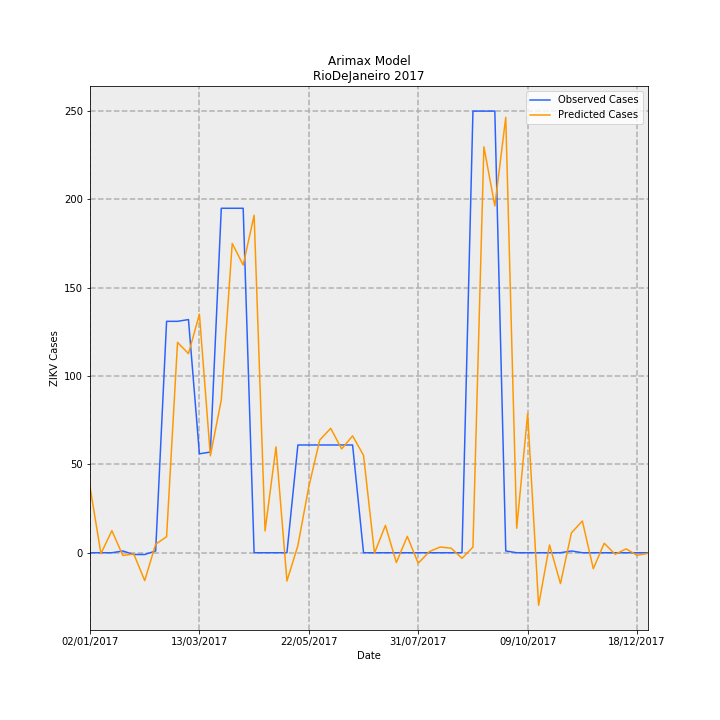

Data behind this chart, as committed beside it:
Date, predictions_incidence, observed_incidence, Predicted Cases, Observed Cases, error
02/01/2017, 0.2231, 0.0, 37.29, 0.0, -37.29
09/01/2017, -0.003035, 0.0, -0.5075, 0.0, 0.5075
16/01/2017, 0.07482, 0.0, 12.51, 0.0, -12.51
23/01/2017, -0.009292, 0.005981, -1.553, 1.0, 2.553
30/01/2017, -0.00423, -0.005981, -0.7073, -1.0, -0.2927
06/02/2017, -0.09435, -0.005981, -15.77, -1.0, 14.77
13/02/2017, 0.02875, 0.005981, 4.806, 1.0, -3.806
20/02/2017, 0.05444, 0.7835, 9.101, 131.0, 121.9
27/02/2017, 0.7123, 0.7835, 119.1, 131.0, 11.92
06/03/2017, 0.6741, 0.7895, 112.7, 132.0, 19.29
13/03/2017, 0.8076, 0.3349, 135, 56.0, -79.03
20/03/2017, 0.3281, 0.3409, 54.85, 57.0, 2.146
27/03/2017, 0.5177, 1.166, 86.55, 195.0, 108.5
03/04/2017, 1.047, 1.166, 175.1, 195.0, 19.91
10/04/2017, 0.9742, 1.166, 162.9, 195.0, 32.13
17/04/2017, 1.143, 0.0, 191.1, 0.0, -191.1
24/04/2017, 0.0739, 0.0, 12.36, 0.0, -12.36
01/05/2017, 0.3586, 0.0, 59.96, 0.0, -59.96
08/05/2017, -0.09574, 0.0, -16.01, 0.0, 16.01
15/05/2017, 0.02446, 0.3649, 4.089, 61.0, 56.91
22/05/2017, 0.2241, 0.3649, 37.47, 61.0, 23.53
29/05/2017, 0.3818, 0.3649, 63.84, 61.0, -2.837
05/06/2017, 0.4213, 0.3649, 70.44, 61.0, -9.441
12/06/2017, 0.3515, 0.3649, 58.76, 61.0, 2.24
19/06/2017, 0.3958, 0.3649, 66.17, 61.0, -5.171
26/06/2017, 0.3297, 0.0, 55.12, 0.0, -55.12
03/07/2017, -0.001161, 0.0, -0.1941, 0.0, 0.1941
10/07/2017, 0.09251, 0.0, 15.47, 0.0, -15.47
17/07/2017, -0.03324, 0.0, -5.558, 0.0, 5.558
24/07/2017, 0.0554, 0.0, 9.262, 0.0, -9.262
31/07/2017, -0.03552, 0.0, -5.939, 0.0, 5.939
07/08/2017, 0.003538, 0.0, 0.5914, 0.0, -0.5914
14/08/2017, 0.01944, 0.0, 3.251, 0.0, -3.251
21/08/2017, 0.01556, 0.0, 2.602, 0.0, -2.602
28/08/2017, -0.01893, 0.0, -3.165, 0.0, 3.165
04/09/2017, 0.01899, 1.495, 3.174, 250.0, 246.8
11/09/2017, 1.375, 1.495, 229.8, 250.0, 20.19
18/09/2017, 1.174, 1.495, 196.3, 250.0, 53.69
25/09/2017, 1.474, 0.005981, 246.5, 1.0, -245.5
02/10/2017, 0.08291, 0.0, 13.86, 0.0, -13.86
09/10/2017, 0.4708, 0.0, 78.72, 0.0, -78.72
16/10/2017, -0.1779, 0.0, -29.75, 0.0, 29.75
23/10/2017, 0.02639, 0.0, 4.412, 0.0, -4.412
30/10/2017, -0.1044, 0.0, -17.46, 0.0, 17.46
06/11/2017, 0.06723, 0.005981, 11.24, 1.0, -10.24
13/11/2017, 0.1075, 0.0, 17.97, 0.0, -17.97
20/11/2017, -0.05417, 0.0, -9.057, 0.0, 9.057
27/11/2017, 0.0322, 0.0, 5.384, 0.0, -5.384
04/12/2017, -0.005304, 0.0, -0.8867, 0.0, 0.8867
11/12/2017, 0.01314, 0.0, 2.197, 0.0, -2.197
18/12/2017, -0.008668, 0.0, -1.449, 0.0, 1.449
25/12/2017, -0.002058, 0.0, -0.3441, 0.0, 0.3441
